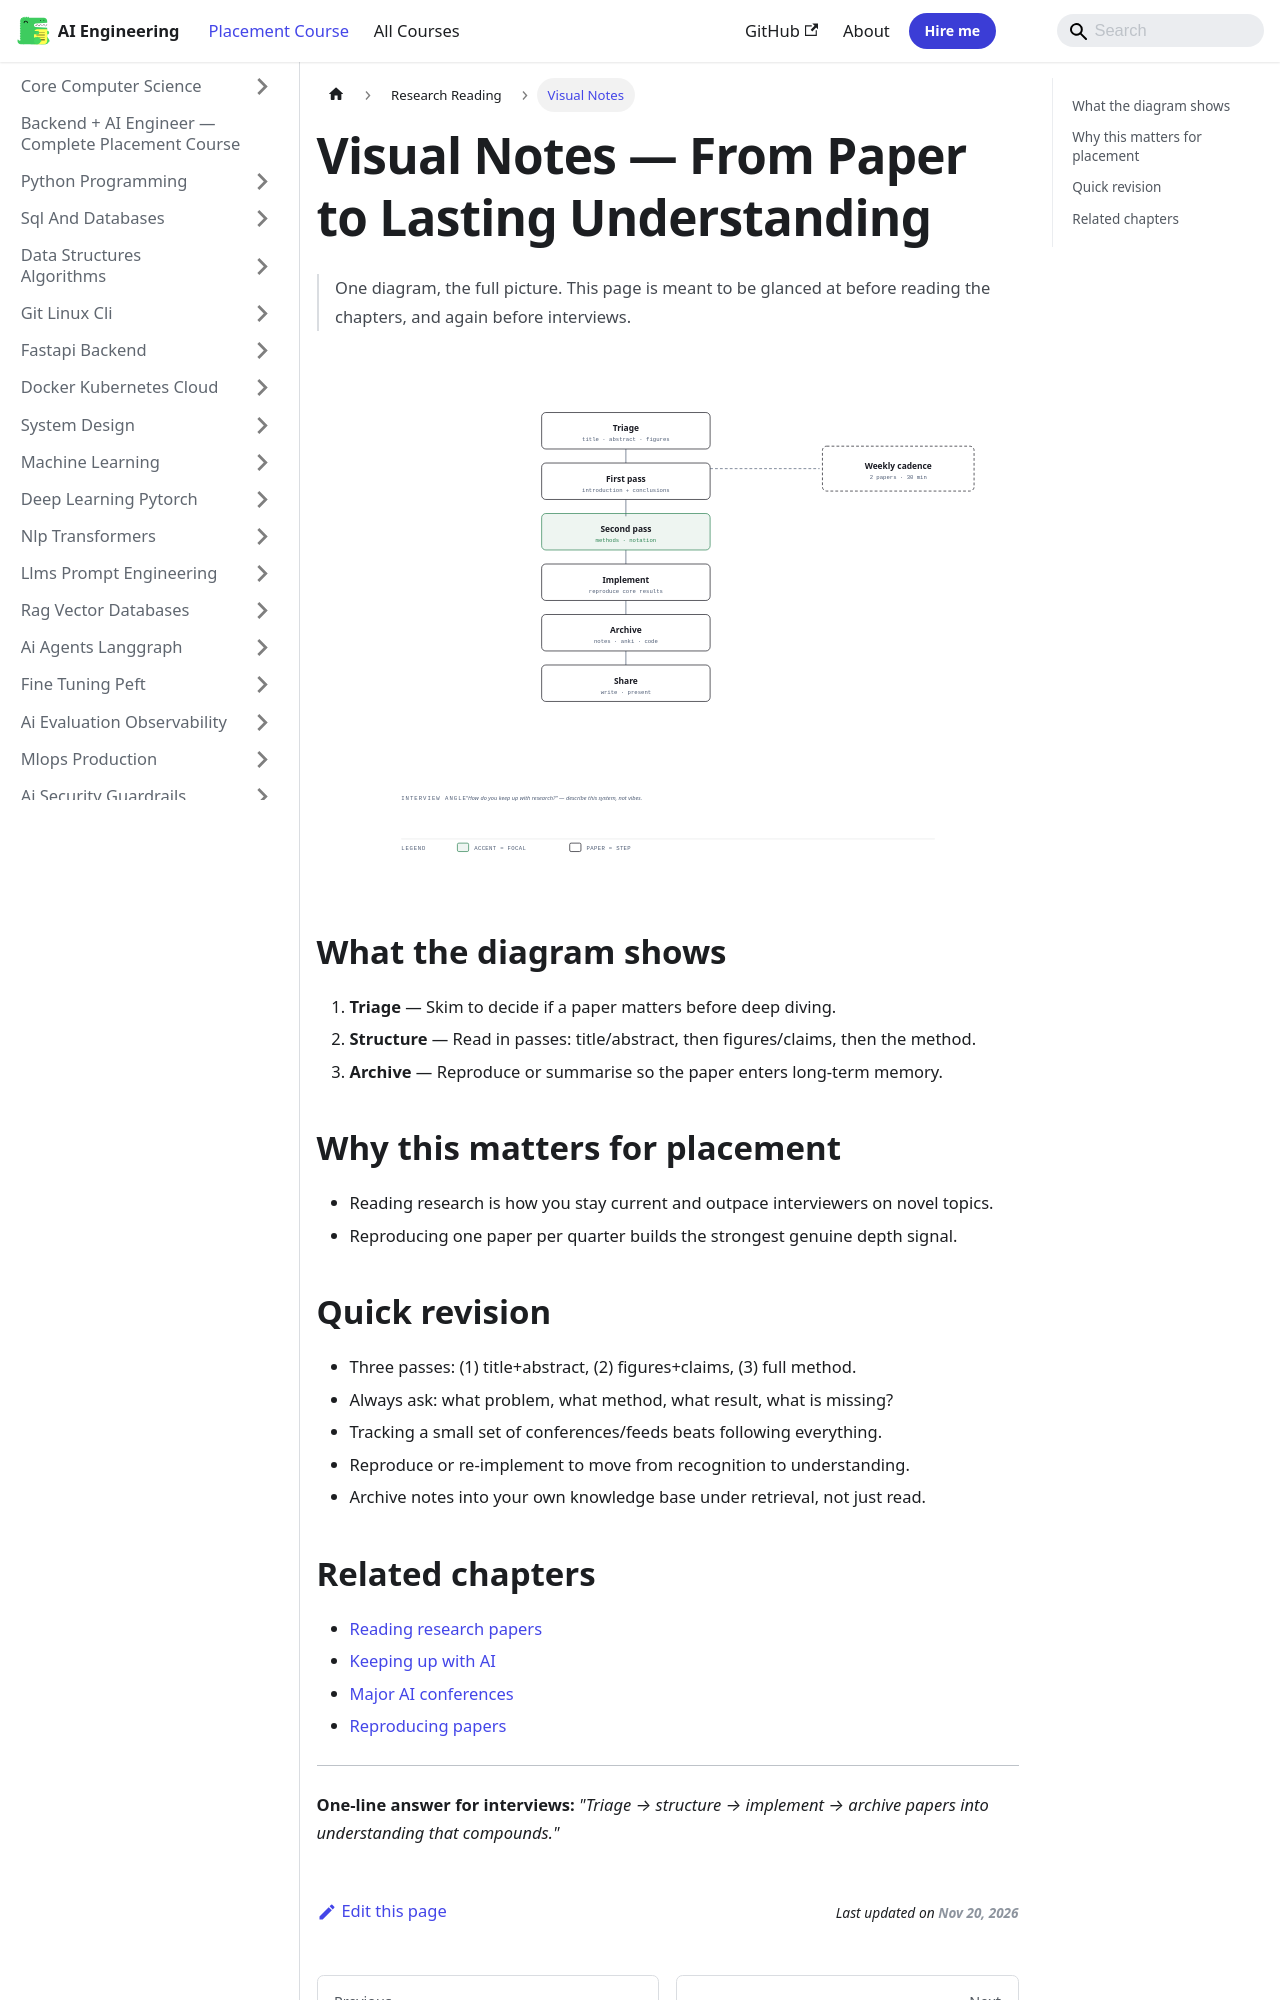

repository: Raushan666java/ai-engineering-journey · page: ai-engineering-placement/29-research-reading/visual-notes/index.html · generator: mkdocs

---
description: "Visual Notes — From Paper to Lasting Understanding: One diagram, the full picture. This page is meant to be glanced at before reading the chapters, and"
---

# Visual Notes — From Paper to Lasting Understanding

> One diagram, the full picture. This page is meant to be glanced at before reading the chapters, and again before interviews.

![From Paper to Lasting Understanding](/img/visual/29-research-reading.svg)

## What the diagram shows

1. **Triage** — Skim to decide if a paper matters before deep diving.
1. **Structure** — Read in passes: title/abstract, then figures/claims, then the method.
1. **Archive** — Reproduce or summarise so the paper enters long-term memory.

## Why this matters for placement

- Reading research is how you stay current and outpace interviewers on novel topics.
- Reproducing one paper per quarter builds the strongest genuine depth signal.

## Quick revision

- Three passes: (1) title+abstract, (2) figures+claims, (3) full method.
- Always ask: what problem, what method, what result, what is missing?
- Tracking a small set of conferences/feeds beats following everything.
- Reproduce or re-implement to move from recognition to understanding.
- Archive notes into your own knowledge base under retrieval, not just read.
